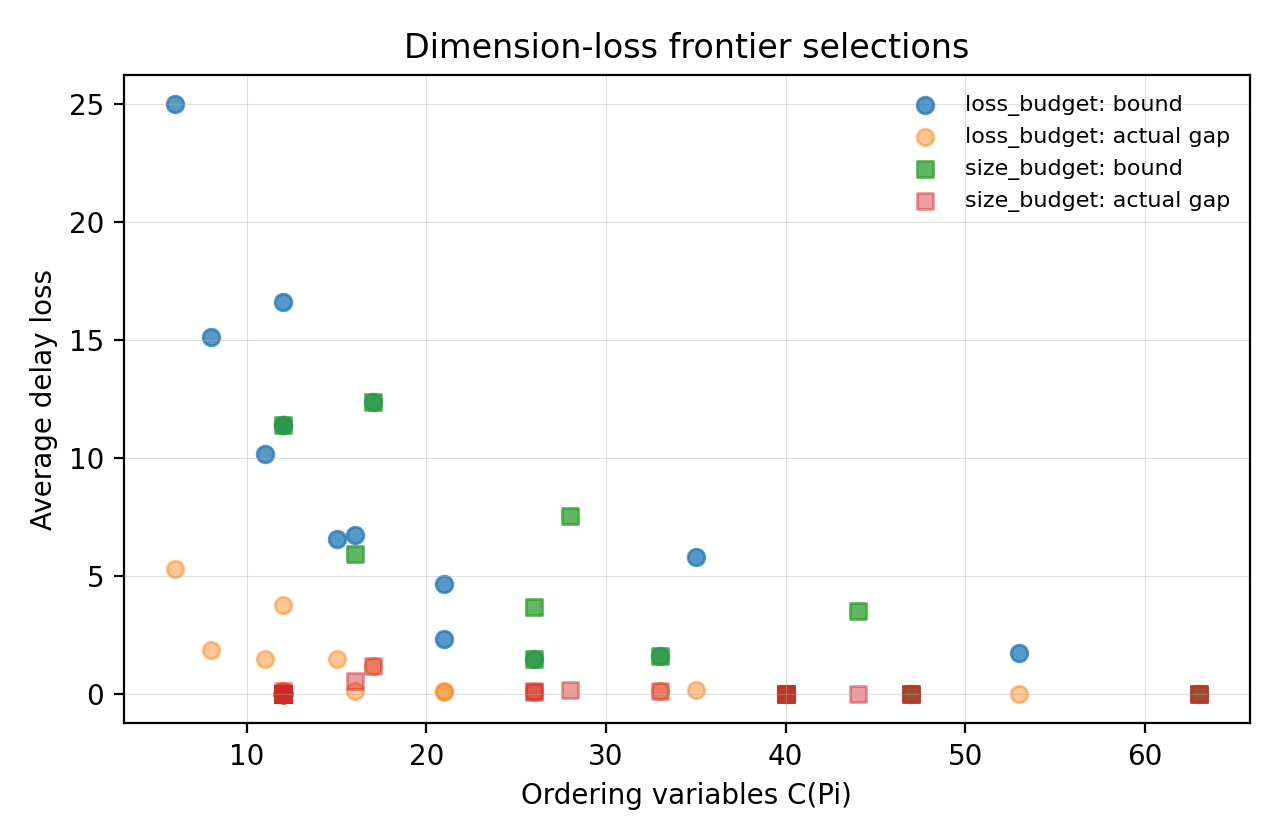

The data file committed next to this chart (first rows):
experiment_group, scenario, replication, budget_type, budget, counts, hF, hS, N, partition, total_platoons, ordering_variables, vehicle_level_ordering_variables, dimension_reduction_fraction, scaled_indexed_bound, indexed_bound, runtime_seconds, node_count, time_to_first_feasible, mip_gap, objective_average_delay, vehicle_level_average_delay, actual_average_gap
dimension_loss_frontier, balanced_uniform_L3, 0, loss_budget, 0, [5, 5, 5], 1, 2, 15, [[1, 1, 1, 1, 1], [1, 1, 2, 1], [2, 1, 2…, 12, 47, 75, 28/75, 0, 0.0, 0.04593, 630.0, 5.888938903808594e-05, 0.0, 2.667, 2.667, 0.0
dimension_loss_frontier, balanced_uniform_L3, 0, loss_budget, 29, [5, 5, 5], 1, 2, 15, [[2, 1, 1, 1], [2, 2, 1], [2, 1, 2]], 10, 33, 75, 14/25, 24, 1.6, 0.02068, 165.0, 5.7220458984375e-05, 0.0, 2.8, 2.667, 0.1333
dimension_loss_frontier, balanced_uniform_L3, 0, loss_budget, 73, [5, 5, 5], 1, 2, 15, [[4, 1], [2, 2, 1], [2, 1, 2]], 8, 21, 75, 18/25, 70, 4.667, 0.00327, 1.0, 3.2901763916015625e-05, 0.0, 2.8, 2.667, 0.1333
dimension_loss_frontier, balanced_uniform_L3, 0, loss_budget, 146, [5, 5, 5], 1, 2, 15, [[4, 1], [2, 3], [2, 1, 2]], 7, 16, 75, 59/75, 101, 6.733, 0.00286, 1.0, 2.4080276489257812e-05, 0.0, 2.8, 2.667, 0.1333
dimension_loss_frontier, balanced_uniform_L3, 0, loss_budget, 219, [5, 5, 5], 1, 2, 15, [[4, 1], [2, 3], [2, 3]], 6, 12, 75, 21/25, 171, 11.4, 0.001139, 1.0, 2.4080276489257812e-05, 0.0, 2.8, 2.667, 0.1333
dimension_loss_frontier, balanced_uniform_L3, 0, loss_budget, 292, [5, 5, 5], 1, 2, 15, [[4, 1], [2, 3], [2, 3]], 6, 12, 75, 21/25, 171, 11.4, 0.001383, 1.0, 2.4080276489257812e-05, 0.0, 2.8, 2.667, 0.1333
dimension_loss_frontier, balanced_uniform_L3, 0, size_budget, 15, [5, 5, 5], 1, 2, 15, [[4, 1], [2, 3], [2, 3]], 6, 12, 75, 21/25, 171, 11.4, 0.001109, 1.0, 2.4080276489257812e-05, 0.0, 2.8, 2.667, 0.1333
dimension_loss_frontier, balanced_uniform_L3, 0, size_budget, 26, [5, 5, 5], 1, 2, 15, [[2, 1, 1, 1], [2, 3], [2, 1, 2]], 9, 26, 75, 49/75, 55, 3.667, 0.009375, 1.0, 4.887580871582031e-05, 0.0, 2.8, 2.667, 0.1333
dimension_loss_frontier, balanced_uniform_L3, 0, size_budget, 38, [5, 5, 5], 1, 2, 15, [[2, 1, 1, 1], [2, 2, 1], [2, 1, 2]], 10, 33, 75, 14/25, 24, 1.6, 0.02096, 165.0, 6.604194641113281e-05, 0.0, 2.8, 2.667, 0.1333
dimension_loss_frontier, balanced_uniform_L3, 0, size_budget, 52, [5, 5, 5], 1, 2, 15, [[1, 1, 1, 1, 1], [1, 1, 2, 1], [2, 1, 2…, 12, 47, 75, 28/75, 0, 0.0, 0.04629, 630.0, 6.103515625e-05, 0.0, 2.667, 2.667, 0.0
dimension_loss_frontier, balanced_uniform_L3, 0, size_budget, 75, [5, 5, 5], 1, 2, 15, [[1, 1, 1, 1, 1], [1, 1, 2, 1], [2, 1, 2…, 12, 47, 75, 28/75, 0, 0.0, 0.04619, 630.0, 5.984306335449219e-05, 0.0, 2.667, 2.667, 0.0
dimension_loss_frontier, balanced_poisson_L3, 1, loss_budget, 0, [5, 5, 5], 1, 2, 15, [[3, 2], [1, 4], [1, 4]], 6, 12, 75, 21/25, 0, 0.0, 0.004661, 1.0, 3.0040740966796875e-05, 0.0, 5.733, 5.733, 0.0
dimension_loss_frontier, balanced_poisson_L3, 1, loss_budget, 3, [5, 5, 5], 1, 2, 15, [[3, 2], [1, 4], [1, 4]], 6, 12, 75, 21/25, 0, 0.0, 0.004372, 1.0, 2.9802322387695312e-05, 0.0, 5.733, 5.733, 0.0
dimension_loss_frontier, balanced_poisson_L3, 1, loss_budget, 8, [5, 5, 5], 1, 2, 15, [[3, 2], [1, 4], [1, 4]], 6, 12, 75, 21/25, 0, 0.0, 0.003861, 1.0, 2.9087066650390625e-05, 0.0, 5.733, 5.733, 0.0
dimension_loss_frontier, balanced_poisson_L3, 1, loss_budget, 17, [5, 5, 5], 1, 2, 15, [[3, 2], [1, 4], [1, 4]], 6, 12, 75, 21/25, 0, 0.0, 0.004044, 1.0, 2.9802322387695312e-05, 0.0, 5.733, 5.733, 0.0
dimension_loss_frontier, balanced_poisson_L3, 1, loss_budget, 26, [5, 5, 5], 1, 2, 15, [[3, 2], [1, 4], [1, 4]], 6, 12, 75, 21/25, 0, 0.0, 0.004135, 1.0, 3.0040740966796875e-05, 0.0, 5.733, 5.733, 0.0
dimension_loss_frontier, balanced_poisson_L3, 1, loss_budget, 34, [5, 5, 5], 1, 2, 15, [[3, 2], [1, 4], [1, 4]], 6, 12, 75, 21/25, 0, 0.0, 0.004251, 1.0, 2.8848648071289062e-05, 0.0, 5.733, 5.733, 0.0
dimension_loss_frontier, balanced_poisson_L3, 1, size_budget, 15, [5, 5, 5], 1, 2, 15, [[3, 2], [1, 4], [1, 4]], 6, 12, 75, 21/25, 0, 0.0, 0.004287, 1.0, 2.9802322387695312e-05, 0.0, 5.733, 5.733, 0.0
dimension_loss_frontier, balanced_poisson_L3, 1, size_budget, 26, [5, 5, 5], 1, 2, 15, [[3, 2], [1, 4], [1, 4]], 6, 12, 75, 21/25, 0, 0.0, 0.003855, 1.0, 3.0040740966796875e-05, 0.0, 5.733, 5.733, 0.0
dimension_loss_frontier, balanced_poisson_L3, 1, size_budget, 38, [5, 5, 5], 1, 2, 15, [[3, 2], [1, 4], [1, 4]], 6, 12, 75, 21/25, 0, 0.0, 0.004093, 1.0, 2.9087066650390625e-05, 0.0, 5.733, 5.733, 0.0
dimension_loss_frontier, balanced_poisson_L3, 1, size_budget, 52, [5, 5, 5], 1, 2, 15, [[3, 2], [1, 4], [1, 4]], 6, 12, 75, 21/25, 0, 0.0, 0.00423, 1.0, 2.9802322387695312e-05, 0.0, 5.733, 5.733, 0.0
dimension_loss_frontier, balanced_poisson_L3, 1, size_budget, 75, [5, 5, 5], 1, 2, 15, [[3, 2], [1, 4], [1, 4]], 6, 12, 75, 21/25, 0, 0.0, 0.004326, 1.0, 2.9087066650390625e-05, 0.0, 5.733, 5.733, 0.0
dimension_loss_frontier, balanced_bursty_L3, 2, loss_budget, 0, [5, 5, 5], 1, 2, 15, [[4, 1], [4, 1], [2, 3]], 6, 12, 75, 21/25, 0, 0.0, 0.0002949, 0.0, 2.002716064453125e-05, 0.0, 1.2, 1.2, 0.0
dimension_loss_frontier, balanced_bursty_L3, 2, loss_budget, 1, [5, 5, 5], 1, 2, 15, [[4, 1], [4, 1], [2, 3]], 6, 12, 75, 21/25, 0, 0.0, 0.0002768, 0.0, 1.9788742065429688e-05, 0.0, 1.2, 1.2, 0.0
dimension_loss_frontier, balanced_bursty_L3, 2, loss_budget, 3, [5, 5, 5], 1, 2, 15, [[4, 1], [4, 1], [2, 3]], 6, 12, 75, 21/25, 0, 0.0, 0.0002749, 0.0, 2.002716064453125e-05, 0.0, 1.2, 1.2, 0.0
dimension_loss_frontier, balanced_bursty_L3, 2, loss_budget, 6, [5, 5, 5], 1, 2, 15, [[4, 1], [4, 1], [2, 3]], 6, 12, 75, 21/25, 0, 0.0, 0.0002761, 0.0, 2.002716064453125e-05, 0.0, 1.2, 1.2, 0.0
dimension_loss_frontier, balanced_bursty_L3, 2, loss_budget, 8, [5, 5, 5], 1, 2, 15, [[4, 1], [4, 1], [2, 3]], 6, 12, 75, 21/25, 0, 0.0, 0.000277, 0.0, 2.002716064453125e-05, 0.0, 1.2, 1.2, 0.0
dimension_loss_frontier, balanced_bursty_L3, 2, loss_budget, 11, [5, 5, 5], 1, 2, 15, [[4, 1], [2, 3], [2, 3]], 6, 12, 75, 21/25, 0, 0.0, 0.000277, 0.0, 2.09808349609375e-05, 0.0, 1.2, 1.2, 0.0
dimension_loss_frontier, balanced_bursty_L3, 2, size_budget, 15, [5, 5, 5], 1, 2, 15, [[4, 1], [3, 2], [2, 3]], 6, 12, 75, 21/25, 0, 0.0, 0.000282, 0.0, 2.002716064453125e-05, 0.0, 1.2, 1.2, 0.0
dimension_loss_frontier, balanced_bursty_L3, 2, size_budget, 26, [5, 5, 5], 1, 2, 15, [[4, 1], [3, 2], [2, 3]], 6, 12, 75, 21/25, 0, 0.0, 0.0002739, 0.0, 2.002716064453125e-05, 0.0, 1.2, 1.2, 0.0
dimension_loss_frontier, balanced_bursty_L3, 2, size_budget, 38, [5, 5, 5], 1, 2, 15, [[4, 1], [3, 2], [2, 3]], 6, 12, 75, 21/25, 0, 0.0, 0.0002751, 0.0, 2.002716064453125e-05, 0.0, 1.2, 1.2, 0.0
dimension_loss_frontier, balanced_bursty_L3, 2, size_budget, 52, [5, 5, 5], 1, 2, 15, [[4, 1], [3, 2], [2, 3]], 6, 12, 75, 21/25, 0, 0.0, 0.0002751, 0.0, 2.002716064453125e-05, 0.0, 1.2, 1.2, 0.0
dimension_loss_frontier, balanced_bursty_L3, 2, size_budget, 75, [5, 5, 5], 1, 2, 15, [[4, 1], [1, 4], [2, 3]], 6, 12, 75, 21/25, 0, 0.0, 0.0003278, 0.0, 2.002716064453125e-05, 0.0, 1.2, 1.2, 0.0
dimension_loss_frontier, unbalanced_uniform_L3, 3, loss_budget, 0, [8, 5, 3], 1, 2, 16, [[2, 1, 2, 3], [1, 1, 2, 1], [1, 1, 1]], 11, 40, 79, 39/79, 0, 0.0, 0.02595, 225.0, 4.100799560546875e-05, 0.0, 2.562, 2.562, 0.0
dimension_loss_frontier, unbalanced_uniform_L3, 3, loss_budget, 27, [8, 5, 3], 1, 2, 16, [[2, 3, 3], [1, 1, 2, 1], [2, 1]], 9, 26, 79, 53/79, 24, 1.5, 0.01215, 71.0, 4.601478576660156e-05, 0.0, 2.625, 2.562, 0.0625
dimension_loss_frontier, unbalanced_uniform_L3, 3, loss_budget, 66, [8, 5, 3], 1, 2, 16, [[2, 3, 3], [2, 2, 1], [2, 1]], 8, 21, 79, 58/79, 37, 2.312, 0.004844, 1.0, 3.409385681152344e-05, 0.0, 2.625, 2.562, 0.0625
dimension_loss_frontier, unbalanced_uniform_L3, 3, loss_budget, 133, [8, 5, 3], 1, 2, 16, [[2, 3, 3], [2, 2, 1], [3]], 7, 15, 79, 64/79, 105, 6.562, 0.004863, 1.0, 3.3855438232421875e-05, 0.0, 4.062, 2.562, 1.5
dimension_loss_frontier, unbalanced_uniform_L3, 3, loss_budget, 200, [8, 5, 3], 1, 2, 16, [[2, 3, 3], [2, 3], [3]], 6, 11, 79, 68/79, 163, 10.19, 0.002497, 1.0, 2.5987625122070312e-05, 0.0, 4.062, 2.562, 1.5
dimension_loss_frontier, unbalanced_uniform_L3, 3, loss_budget, 266, [8, 5, 3], 1, 2, 16, [[4, 4], [2, 3], [3]], 5, 8, 79, 71/79, 242, 15.12, 0.001451, 1.0, 0.000236, 0.0, 4.438, 2.562, 1.875
dimension_loss_frontier, unbalanced_uniform_L3, 3, size_budget, 16, [8, 5, 3], 1, 2, 16, [[2, 3, 3], [2, 3], [2, 1]], 7, 16, 79, 63/79, 95, 5.938, 0.003908, 1.0, 2.6941299438476562e-05, 0.0, 3.125, 2.562, 0.5625
dimension_loss_frontier, unbalanced_uniform_L3, 3, size_budget, 28, [8, 5, 3], 1, 2, 16, [[2, 3, 3], [1, 1, 2, 1], [2, 1]], 9, 26, 79, 53/79, 24, 1.5, 0.01205, 71.0, 4.38690185546875e-05, 0.0, 2.625, 2.562, 0.0625
dimension_loss_frontier, unbalanced_uniform_L3, 3, size_budget, 40, [8, 5, 3], 1, 2, 16, [[2, 1, 2, 3], [1, 1, 2, 1], [1, 1, 1]], 11, 40, 79, 39/79, 0, 0.0, 0.02616, 225.0, 4.1961669921875e-05, 0.0, 2.562, 2.562, 0.0
dimension_loss_frontier, unbalanced_uniform_L3, 3, size_budget, 55, [8, 5, 3], 1, 2, 16, [[2, 1, 2, 3], [1, 1, 2, 1], [1, 1, 1]], 11, 40, 79, 39/79, 0, 0.0, 0.02546, 225.0, 4.291534423828125e-05, 0.0, 2.562, 2.562, 0.0
dimension_loss_frontier, unbalanced_uniform_L3, 3, size_budget, 79, [8, 5, 3], 1, 2, 16, [[2, 1, 2, 3], [1, 1, 2, 1], [1, 1, 1]], 11, 40, 79, 39/79, 0, 0.0, 0.02477, 225.0, 3.790855407714844e-05, 0.0, 2.562, 2.562, 0.0
dimension_loss_frontier, balanced_uniform_L4, 4, loss_budget, 0, [4, 4, 4, 4], 1, 2, 16, [[1, 2, 1], [1, 1, 1, 1], [1, 1, 2], [1,…, 13, 63, 96, 11/32, 0, 0.0, 0.1283, 2441, 5.984306335449219e-05, 0.0, 3.688, 3.688, 0.0
dimension_loss_frontier, balanced_uniform_L4, 4, loss_budget, 40, [4, 4, 4, 4], 1, 2, 16, [[3, 1], [1, 1, 1, 1], [1, 1, 2], [1, 2,…, 12, 53, 96, 43/96, 28, 1.75, 0.06463, 647.0, 0.0006599, 0.0, 3.688, 3.688, 0.0
dimension_loss_frontier, balanced_uniform_L4, 4, loss_budget, 100, [4, 4, 4, 4], 1, 2, 16, [[1, 2, 1], [1, 1, 1, 1], [2, 2], [4]], 10, 35, 96, 61/96, 93, 5.812, 0.01726, 112.0, 5.3882598876953125e-05, 0.0, 3.875, 3.688, 0.1875
dimension_loss_frontier, balanced_uniform_L4, 4, loss_budget, 200, [4, 4, 4, 4], 1, 2, 16, [[4], [1, 2, 1], [2, 2], [4]], 7, 17, 96, 79/96, 198, 12.38, 0.003391, 1.0, 3.1948089599609375e-05, 0.0, 4.875, 3.688, 1.188
dimension_loss_frontier, balanced_uniform_L4, 4, loss_budget, 300, [4, 4, 4, 4], 1, 2, 16, [[4], [1, 2, 1], [4], [4]], 6, 12, 96, 7/8, 266, 16.62, 0.003405, 1.0, 2.9087066650390625e-05, 0.0, 7.438, 3.688, 3.75
dimension_loss_frontier, balanced_uniform_L4, 4, loss_budget, 400, [4, 4, 4, 4], 1, 2, 16, [[4], [4], [4], [4]], 4, 6, 96, 15/16, 400, 25.0, 0.001425, 1.0, 0.0002019, 0.0, 9.0, 3.688, 5.312
dimension_loss_frontier, balanced_uniform_L4, 4, size_budget, 19, [4, 4, 4, 4], 1, 2, 16, [[4], [1, 2, 1], [2, 2], [4]], 7, 17, 96, 79/96, 198, 12.38, 0.002657, 1.0, 2.7894973754882812e-05, 0.0, 4.875, 3.688, 1.188
dimension_loss_frontier, balanced_uniform_L4, 4, size_budget, 34, [4, 4, 4, 4], 1, 2, 16, [[3, 1], [1, 1, 1, 1], [2, 2], [4]], 9, 28, 96, 17/24, 121, 7.562, 0.004838, 1.0, 4.601478576660156e-05, 0.0, 3.875, 3.688, 0.1875
dimension_loss_frontier, balanced_uniform_L4, 4, size_budget, 48, [4, 4, 4, 4], 1, 2, 16, [[3, 1], [1, 1, 1, 1], [2, 2], [1, 2, 1]…, 11, 44, 96, 13/24, 56, 3.5, 0.03678, 474.0, 5.4836273193359375e-05, 0.0, 3.688, 3.688, 0.0
dimension_loss_frontier, balanced_uniform_L4, 4, size_budget, 67, [4, 4, 4, 4], 1, 2, 16, [[1, 2, 1], [1, 1, 1, 1], [1, 1, 2], [1,…, 13, 63, 96, 11/32, 0, 0.0, 0.1293, 2441, 7.605552673339844e-05, 0.0, 3.688, 3.688, 0.0
dimension_loss_frontier, balanced_uniform_L4, 4, size_budget, 96, [4, 4, 4, 4], 1, 2, 16, [[1, 2, 1], [1, 1, 1, 1], [1, 1, 2], [1,…, 13, 63, 96, 11/32, 0, 0.0, 0.1277, 2441, 6.389617919921875e-05, 0.0, 3.688, 3.688, 0.0
dimension_loss_frontier, high_headway_bursty_L3, 5, loss_budget, 0, [5, 5, 5], 1, 3, 15, [[2, 3], [4, 1], [2, 3]], 6, 12, 75, 21/25, 0, 0.0, 0.001888, 1.0, 2.8848648071289062e-05, 0.0, 4.067, 4.067, 0.0
dimension_loss_frontier, high_headway_bursty_L3, 5, loss_budget, 16, [5, 5, 5], 1, 3, 15, [[2, 3], [4, 1], [2, 3]], 6, 12, 75, 21/25, 0, 0.0, 0.002302, 1.0, 2.8133392333984375e-05, 0.0, 4.067, 4.067, 0.0
dimension_loss_frontier, high_headway_bursty_L3, 5, loss_budget, 40, [5, 5, 5], 1, 3, 15, [[2, 3], [2, 3], [2, 3]], 6, 12, 75, 21/25, 0, 0.0, 0.002763, 1.0, 2.6941299438476562e-05, 0.0, 4.067, 4.067, 0.0
dimension_loss_frontier, high_headway_bursty_L3, 5, loss_budget, 80, [5, 5, 5], 1, 3, 15, [[2, 3], [2, 3], [2, 3]], 6, 12, 75, 21/25, 0, 0.0, 0.002471, 1.0, 2.7179718017578125e-05, 0.0, 4.067, 4.067, 0.0
dimension_loss_frontier, high_headway_bursty_L3, 5, loss_budget, 121, [5, 5, 5], 1, 3, 15, [[2, 3], [2, 3], [2, 3]], 6, 12, 75, 21/25, 0, 0.0, 0.002363, 1.0, 2.7179718017578125e-05, 0.0, 4.067, 4.067, 0.0
... 6 more rows
